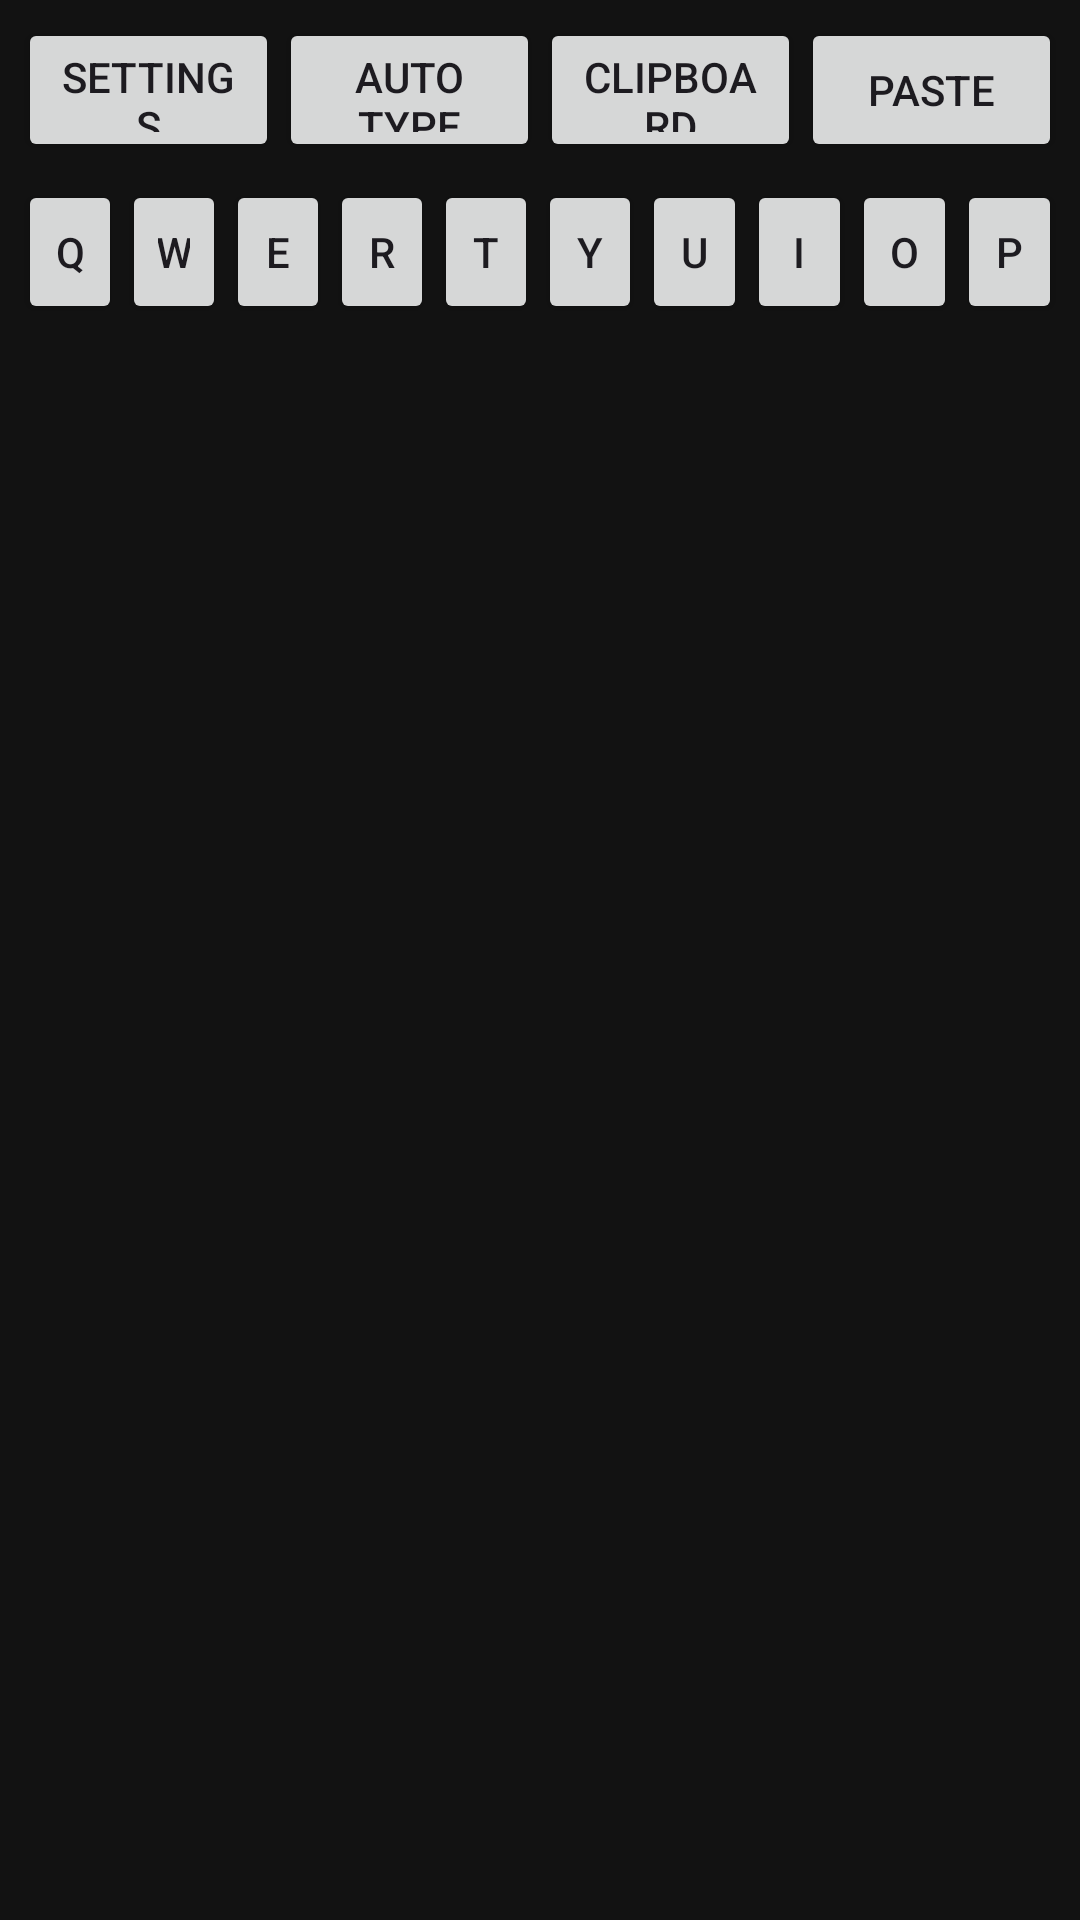

Layout XML and referenced resources for this Android screen:
<!-- AndroidManifest.xml: application theme Theme.AVsmart -->
<!-- res/layout/keyboard_view.xml -->
<?xml version="1.0" encoding="utf-8"?>
<LinearLayout xmlns:android="http://schemas.android.com/apk/res/android" android:id="@+id/keyboard_root" android:orientation="vertical" android:layout_width="match_parent" android:layout_height="wrap_content" android:background="@color/bg_dark" android:padding="6dp">
    <LinearLayout android:layout_width="match_parent" android:layout_height="wrap_content" android:orientation="horizontal" android:gravity="center_vertical">
        <Button android:id="@+id/btn_settings" android:layout_width="0dp" android:layout_weight="1" android:layout_height="48dp" android:text="Settings" />
        <Button android:id="@+id/btn_autotype" android:layout_width="0dp" android:layout_weight="1" android:layout_height="48dp" android:text="Auto Type" />
        <Button android:id="@+id/btn_clipboard" android:layout_width="0dp" android:layout_weight="1" android:layout_height="48dp" android:text="Clipboard" />
        <Button android:id="@+id/btn_paste" android:layout_width="0dp" android:layout_weight="1" android:layout_height="48dp" android:text="Paste" />
    </LinearLayout>
    <LinearLayout android:orientation="vertical" android:layout_width="match_parent" android:layout_height="wrap_content" android:layout_marginTop="6dp">
        <LinearLayout android:orientation="horizontal" android:layout_width="match_parent" android:layout_height="wrap_content">
            <Button android:id="@+id/key_q" android:layout_width="0dp" android:layout_weight="1" android:layout_height="48dp" android:text="Q"/>
            <Button android:id="@+id/key_w" android:layout_width="0dp" android:layout_weight="1" android:layout_height="48dp" android:text="W"/>
            <Button android:id="@+id/key_e" android:layout_width="0dp" android:layout_weight="1" android:layout_height="48dp" android:text="E"/>
            <Button android:id="@+id/key_r" android:layout_width="0dp" android:layout_weight="1" android:layout_height="48dp" android:text="R"/>
            <Button android:id="@+id/key_t" android:layout_width="0dp" android:layout_weight="1" android:layout_height="48dp" android:text="T"/>
            <Button android:id="@+id/key_y" android:layout_width="0dp" android:layout_weight="1" android:layout_height="48dp" android:text="Y"/>
            <Button android:id="@+id/key_u" android:layout_width="0dp" android:layout_weight="1" android:layout_height="48dp" android:text="U"/>
            <Button android:id="@+id/key_i" android:layout_width="0dp" android:layout_weight="1" android:layout_height="48dp" android:text="I"/>
            <Button android:id="@+id/key_o" android:layout_width="0dp" android:layout_weight="1" android:layout_height="48dp" android:text="O"/>
            <Button android:id="@+id/key_p" android:layout_width="0dp" android:layout_weight="1" android:layout_height="48dp" android:text="P"/>
        </LinearLayout>
    </LinearLayout>
</LinearLayout>
<!-- resources referenced by this layout -->
<resources>
  <color name="bg_dark">#121212</color>
  <style name="Theme.AVsmart" parent="Theme.Material3.DayNight.NoActionBar">
          <item name="android:statusBarColor">@android:color/black</item>
          <item name="android:navigationBarColor">@android:color/black</item>
          <item name="android:windowBackground">@android:color/black</item>
      </style>
</resources>
